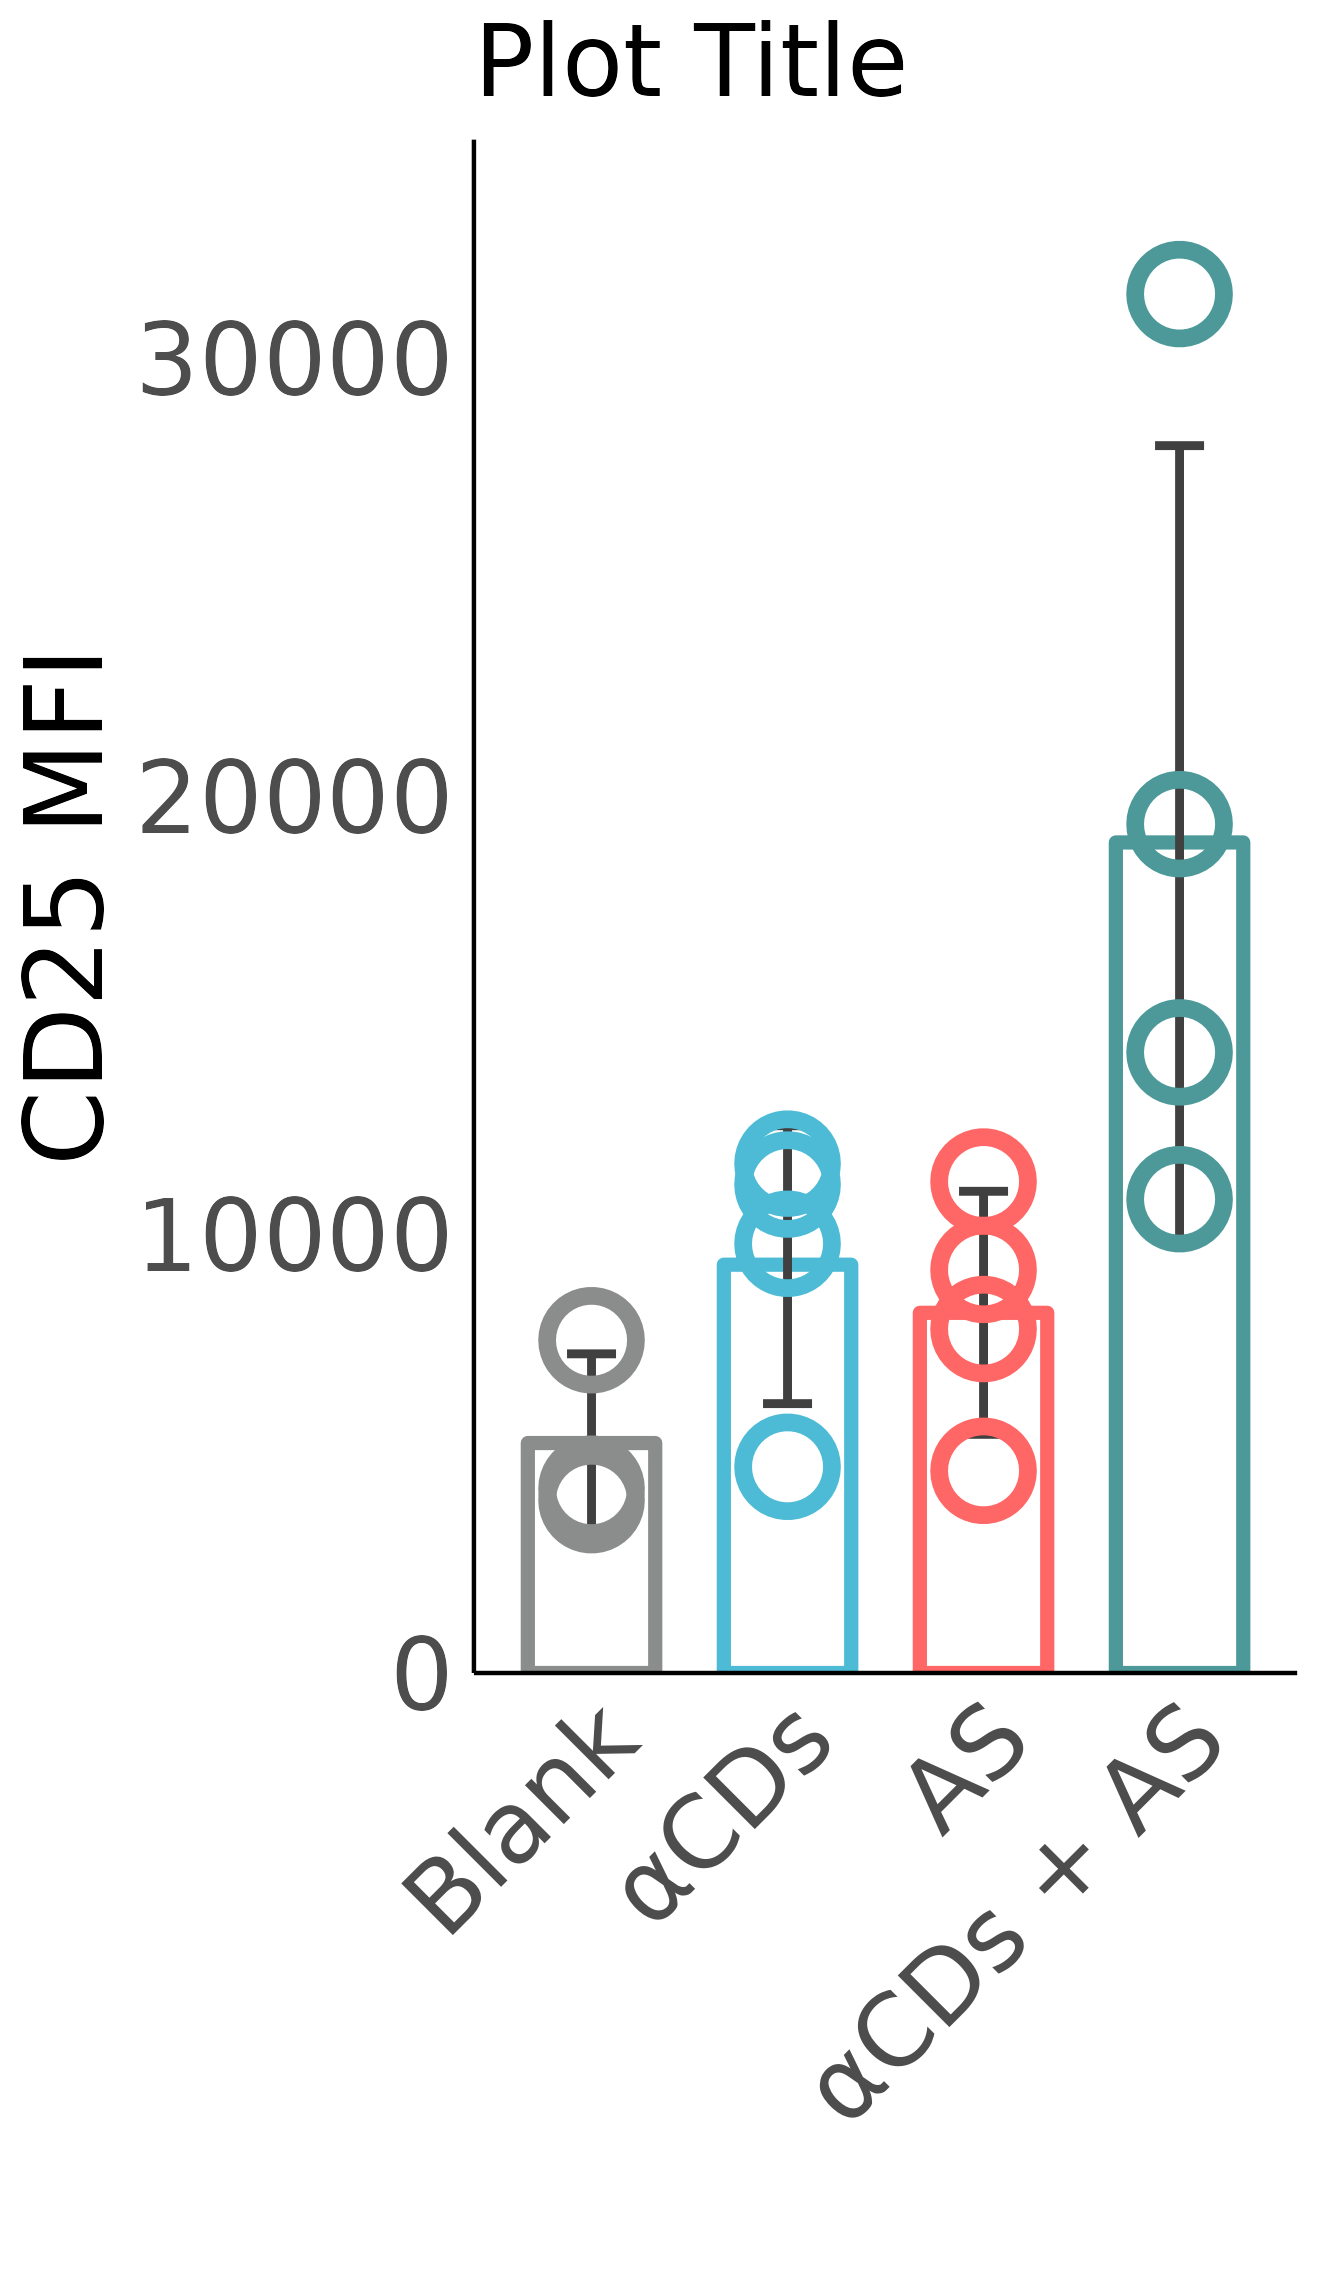

Data behind this chart, as committed beside it:
y, x
14166, αCDs + AS
31475, αCDs + AS
10815, αCDs + AS
19376, αCDs + AS
4615, AS
7851, AS
11218, AS
9201, AS
4707, αCDs
11627, αCDs
9798, αCDs
11149, αCDs
4207, Blank
7595, Blank
3945, Blank
